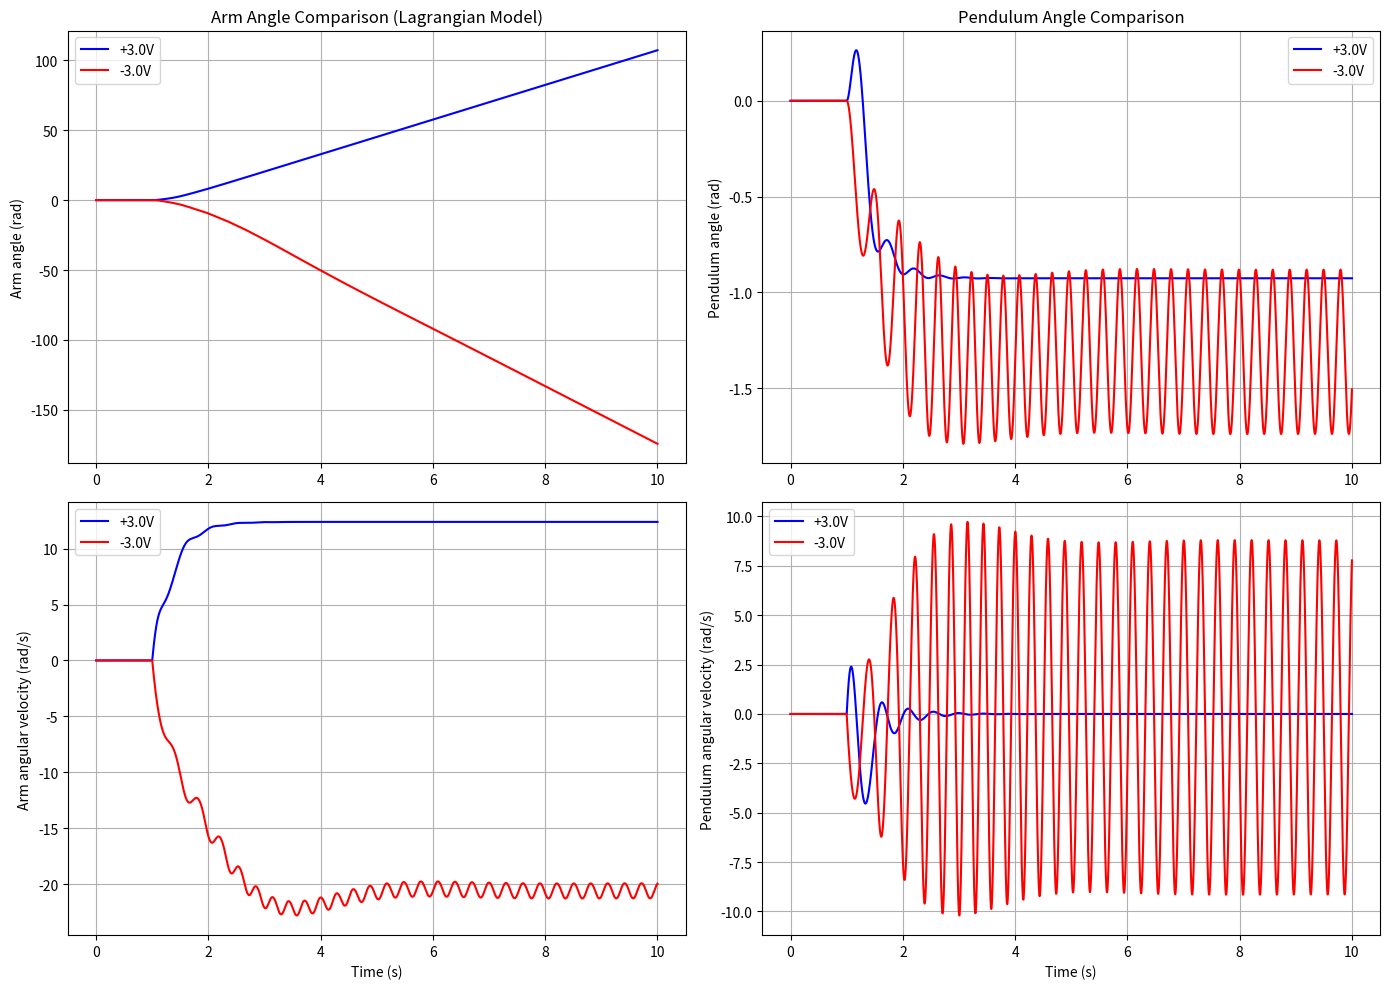

Python code for this plot:
import numpy as np
import matplotlib.pyplot as plt
from scipy.integrate import solve_ivp

# System Parameters (from the QUBE-Servo 2 manual)
Rm = 8.4  # Motor resistance (Ohm)
kt = 0.042  # Motor torque constant (N·m/A)
km = 0.042  # Motor back-EMF constant (V·s/rad)
Jm = 4e-6  # Motor moment of inertia (kg·m²)
mh = 0.016  # Hub mass (kg)
rh = 0.0111  # Hub radius (m)
Jh = 0.6e-6  # Hub moment of inertia (kg·m^2)
Mr = 0.095  # Rotary arm mass (kg)
Lr = 0.085  # Arm length, pivot to end (m)
Mp = 0.024  # Pendulum mass (kg)
Lp = 0.129  # Pendulum length from pivot to center of mass (m)
Jp = (1 / 3) * Mp * Lp ** 2  # Pendulum moment of inertia (kg·m²)
Br = 0.001  # Rotary arm viscous damping coefficient (N·m·s/rad)
Bp = 0.0001  # Pendulum viscous damping coefficient (N·m·s/rad)
g = 9.81  # Gravity constant (m/s²)
Jr = Jm + Jh + Mr * Lr ** 2 / 3  # Total rotary arm inertia


def lagrangian_dynamics(t, state, voltage_func):
    """
    Lagrangian formulation of the QUBE-Servo 2 dynamics

    state = [theta, alpha, theta_dot, alpha_dot]
    where:
        theta = rotary arm angle
        alpha = pendulum angle (α=π is hanging down)
        theta_dot, alpha_dot = respective angular velocities
    """
    theta, alpha, theta_dot, alpha_dot = state

    # Input voltage
    """vm = voltage_func(t)

    # Motor current
    im = (vm - km * theta_dot) / Rm

    # Motor torque
    tau = kt * im

    # Terms from the Lagrangian formulation
    # These come from the kinetic and potential energy expressions

    # Mass matrix M(q) from the kinetic energy terms
    M11 = Jr + Mp * Lr ** 2 + Mp * (Lp / 2) ** 2 * np.sin(alpha) ** 2
    M12 = Mp * Lr * (Lp / 2) * np.cos(alpha)
    M21 = M12
    M22 = Jp + Mp * (Lp / 2) ** 2

    # Coriolis and centrifugal terms C(q,q̇) from the kinetic energy
    C1 = Mp * (Lp / 2) ** 2 * np.sin(2 * alpha) * theta_dot * alpha_dot / 2
    C2 = -Mp * (Lp / 2) ** 2 * np.sin(alpha) * np.cos(alpha) * theta_dot ** 2 / 2

    # Gravity terms G(q) from the potential energy
    G1 = 0  # No gravity effect on the rotary arm angle
    G2 = Mp * g * (Lp / 2) * np.sin(alpha)  # Gravity effect on pendulum

    # Damping terms
    D1 = Br * theta_dot
    D2 = Bp * alpha_dot

    # Right-hand side of the equations
    f1 = tau  # Torque on the rotary arm
    f2 = 0  # No external torque on pendulum

    # Combined right-hand side
    rhs1 = f1 - C1 - G1 - D1
    rhs2 = f2 - C2 - G2 - D2

    # Calculate accelerations using the mass matrix
    det_M = M11 * M22 - M12 * M21

    # Protection against singular matrix
    if abs(det_M) < 1e-10:
        det_M = np.sign(det_M) * 1e-10

    # Solve for accelerations
    theta_ddot = (M22 * rhs1 - M12 * rhs2) / det_M
    alpha_ddot = (M11 * rhs2 - M21 * rhs1) / det_M

    # Apply limits to prevent numerical instabilities
    theta_ddot = np.clip(theta_ddot, -100, 100)
    alpha_ddot = np.clip(alpha_ddot, -100, 100)"""

    vm = voltage_func(t)

    # Motor current
    im = (vm - km * theta_dot) / Rm

    # Motor torque
    tau = kt * im

    # Inertia matrix elements
    M11 = Jr + Mp * Lr ** 2
    M12 = Mp * Lr * Lp / 2 * np.cos(alpha)
    M21 = M12
    M22 = Jp

    # Coriolis and centrifugal terms
    C1 = -Mp * Lr * (Lp / 2) * alpha_dot ** 2 * np.sin(alpha) - Br * theta_dot
    C2 = Mp * g * (Lp / 2) * np.sin(alpha) - Bp * alpha_dot + Mp * Lr * (Lp / 2) * theta_dot ** 2 * np.cos(alpha)

    # Torque input vector
    B1 = tau
    B2 = 0

    # Solve for the accelerations
    det_M = M11 * M22 - M12 * M21

    # Check for singularity
    if abs(det_M) < 1e-10:
        det_M = np.sign(det_M) * 1e-10

    theta_ddot = (M22 * (B1 + C1) - M12 * (B2 + C2)) / det_M
    alpha_ddot = (M11 * (B2 + C2) - M21 * (B1 + C1)) / det_M

    return [theta_dot, alpha_dot, theta_ddot, alpha_ddot]


# Voltage functions
def positive_voltage(t):
    return 3.0 if t >= 1.0 else 0.0


def negative_voltage(t):
    return -3.0 if t >= 1.0 else 0.0


# Time span for the simulation
t_span = (0, 10)
t_eval = np.linspace(0, 10, 10000)  # Points at which to store the solution

# Initial conditions
initial_state = [0, np.pi, 0, 0]  # [theta, alpha, theta_dot, alpha_dot]

# Solve using solve_ivp
print("Simulating positive voltage...")
solution_pos = solve_ivp(
    lambda t, y: lagrangian_dynamics(t, y, positive_voltage),
    t_span,
    initial_state,
    method='RK45',  # Runge-Kutta 4(5)
    t_eval=t_eval,
    rtol=1e-6,
    atol=1e-9  # Tight tolerances for better accuracy
)

print("Simulating negative voltage...")
solution_neg = solve_ivp(
    lambda t, y: lagrangian_dynamics(t, y, negative_voltage),
    t_span,
    initial_state,
    method='RK45',
    t_eval=t_eval,
    rtol=1e-6,
    atol=1e-9
)

# Extract results for plotting
t = solution_pos.t
theta_pos = solution_pos.y[0]
alpha_pos = solution_pos.y[1]
theta_dot_pos = solution_pos.y[2]
alpha_dot_pos = solution_pos.y[3]

theta_neg = solution_neg.y[0]
alpha_neg = solution_neg.y[1]
theta_dot_neg = solution_neg.y[2]
alpha_dot_neg = solution_neg.y[3]

# Unwrap angles for continuous plotting
alpha_pos_unwrapped = np.unwrap(alpha_pos)
alpha_neg_unwrapped = np.unwrap(alpha_neg)

# Plot results
plt.figure(figsize=(14, 10))

# Plot arm angles
plt.subplot(2, 2, 1)
plt.plot(t, theta_pos, 'b-', label='+3.0V')
plt.plot(t, theta_neg, 'r-', label='-3.0V')
plt.ylabel('Arm angle (rad)')
plt.title('Arm Angle Comparison (Lagrangian Model)')
plt.legend()
plt.grid(True)

# Plot pendulum angles
plt.subplot(2, 2, 2)
plt.plot(t, alpha_pos_unwrapped - np.pi, 'b-', label='+3.0V')
plt.plot(t, alpha_neg_unwrapped - np.pi, 'r-', label='-3.0V')
plt.ylabel('Pendulum angle (rad)')
plt.title('Pendulum Angle Comparison')
plt.legend()
plt.grid(True)

# Plot arm angular velocities
plt.subplot(2, 2, 3)
plt.plot(t, theta_dot_pos, 'b-', label='+3.0V')
plt.plot(t, theta_dot_neg, 'r-', label='-3.0V')
plt.xlabel('Time (s)')
plt.ylabel('Arm angular velocity (rad/s)')
plt.legend()
plt.grid(True)

# Plot pendulum angular velocities
plt.subplot(2, 2, 4)
plt.plot(t, alpha_dot_pos, 'b-', label='+3.0V')
plt.plot(t, alpha_dot_neg, 'r-', label='-3.0V')
plt.xlabel('Time (s)')
plt.ylabel('Pendulum angular velocity (rad/s)')
plt.legend()
plt.grid(True)

plt.tight_layout()
plt.show()